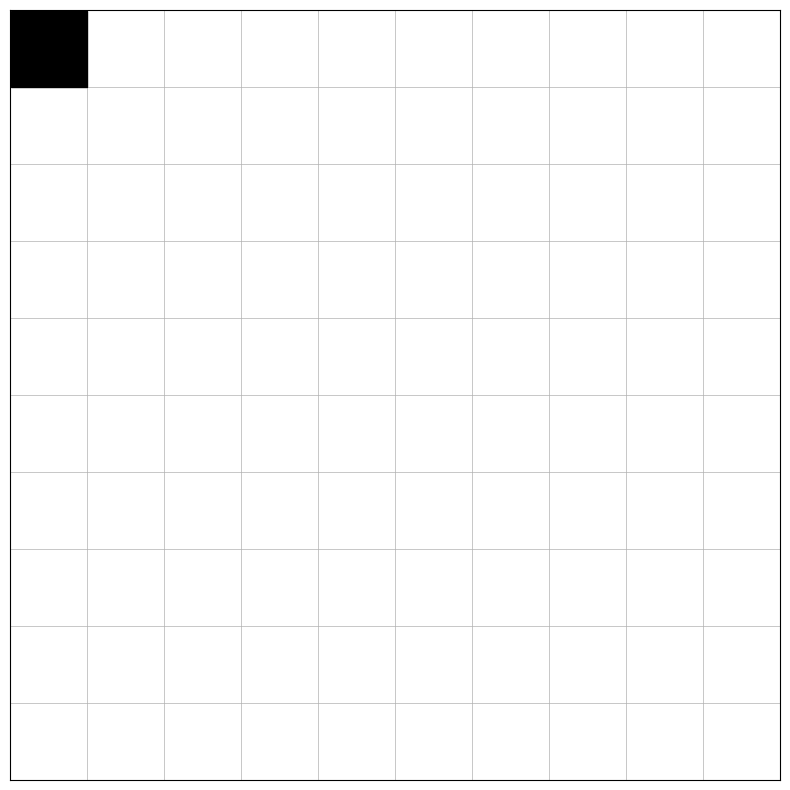

Generate this figure with matplotlib:
import numpy as np
import matplotlib.pyplot as plt

x = []
y = []

fig, ax = plt.subplots(figsize=(10, 10), dpi=100)
plt.plot(x, y)
plt.grid([True, 'major', 'both'], linewidth=0.5)
plt.xlim([0, 10])
plt.ylim([0, 10])
ax.set_xticks(range(1, 10), minor=False)
ax.set_yticks(range(1, 10), minor=False)
ax.xaxis.grid(True, which='major')
ax.yaxis.grid(True, which='major')
ax.set_aspect("equal")

for tick in ax.xaxis.get_major_ticks():
    tick.tick1line.set_visible(False)
    tick.label1.set_visible(False)

for tick in ax.yaxis.get_major_ticks():
    tick.tick1line.set_visible(False)
    tick.label1.set_visible(False)

# Add black marker on top-left
plt.plot(0.5, 9.5, 'ks', markersize=55)

plt.savefig("key_grid.png")
